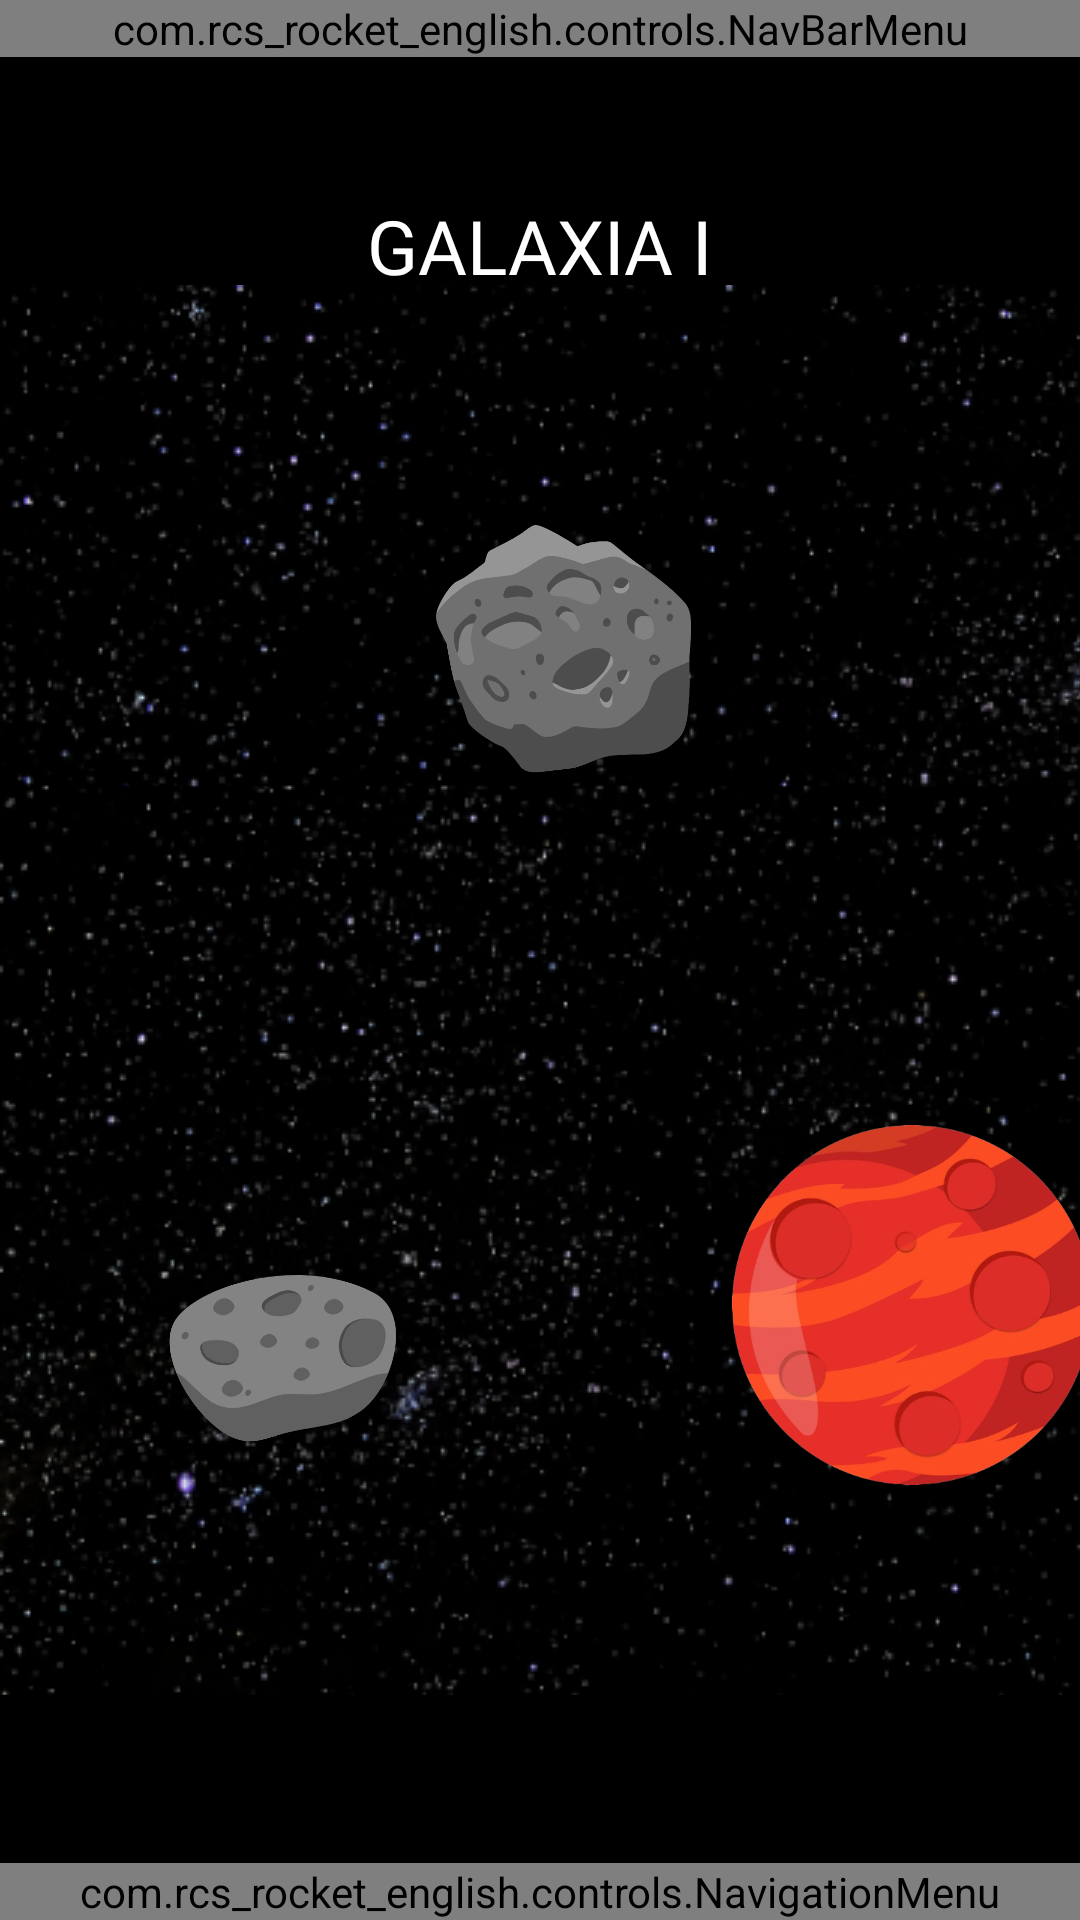

The Android layout XML behind this screen, and the referenced resources:
<!-- AndroidManifest.xml: application theme Theme.RCSRocketEnglishNight -->
<!-- res/layout/galaxy_levels_v1.xml -->
<FrameLayout
    xmlns:android="http://schemas.android.com/apk/res/android"
    xmlns:app="http://schemas.android.com/apk/res-auto"
    android:id="@+id/main"
    android:layout_width="match_parent"
    android:layout_height="match_parent">

    <com.rcs_rocket_english.controls.NavBarMenu
        android:id="@+id/navbarMenu"
        android:layout_width="match_parent"
        android:layout_height="wrap_content"
        android:layout_alignParentTop="true" />

    <TextView
        android:layout_width="wrap_content"
        android:layout_height="wrap_content"
        android:text="GALAXIA I"
        android:textSize="25sp"
        android:layout_gravity="center_horizontal"
        android:fontFamily="@font/agdasima_regular"
        android:textColor="@color/white"
        android:layout_marginTop="65dp"/>

    <ScrollView
        android:layout_width="match_parent"
        android:layout_height="wrap_content"
        android:scrollbars="none"
        android:fadeScrollbars="false"
        android:layout_marginTop="95dp"
        android:layout_marginBottom="75dp"
        android:background="@drawable/background_one_galaxies">

        <androidx.constraintlayout.widget.ConstraintLayout
            android:layout_width="match_parent"
            android:layout_height="wrap_content">

            <ImageButton
                android:id="@+id/asteroid_1"
                android:layout_width="85dp"
                android:layout_height="wrap_content"
                android:layout_marginTop="80dp"
                android:adjustViewBounds="true"
                android:background="@android:color/transparent"
                android:scaleType="fitCenter"
                android:src="@drawable/ateroid_one"
                app:layout_constraintEnd_toEndOf="parent"
                app:layout_constraintHorizontal_bias="0.529"
                app:layout_constraintStart_toStartOf="parent"
                app:layout_constraintTop_toTopOf="parent" />

            <ImageButton
                android:id="@+id/asteroid_2"
                android:layout_width="85dp"
                android:layout_height="wrap_content"
                android:layout_marginStart="52dp"
                android:layout_marginTop="312dp"
                android:adjustViewBounds="true"
                android:background="@android:color/transparent"
                android:scaleType="fitCenter"
                android:src="@drawable/ateroid_two"
                app:layout_constraintStart_toStartOf="parent"
                app:layout_constraintTop_toTopOf="parent" />

            <ImageButton
                android:id="@+id/asteroid_3"
                android:layout_width="85dp"
                android:layout_height="wrap_content"
                android:layout_marginStart="176dp"
                android:layout_marginTop="500dp"
                android:adjustViewBounds="true"
                android:background="@android:color/transparent"
                android:scaleType="fitCenter"
                android:src="@drawable/ateroid_three"
                app:layout_constraintStart_toStartOf="parent"
                app:layout_constraintTop_toTopOf="parent" />

            <ImageButton
                android:id="@+id/asteroid_4"
                android:layout_width="85dp"
                android:layout_height="wrap_content"
                android:layout_marginStart="288dp"
                android:layout_marginTop="760dp"
                android:adjustViewBounds="true"
                android:background="@android:color/transparent"
                android:scaleType="fitCenter"
                android:src="@drawable/ateroid_four"
                app:layout_constraintStart_toStartOf="parent"
                app:layout_constraintTop_toTopOf="parent" />

            <ImageButton
                android:id="@+id/asteroid_5"
                android:layout_width="85dp"
                android:layout_height="wrap_content"
                android:layout_marginStart="52dp"
                android:layout_marginTop="1040dp"
                android:adjustViewBounds="true"
                android:background="@android:color/transparent"
                android:scaleType="fitCenter"
                android:src="@drawable/ateroid_five"
                app:layout_constraintStart_toStartOf="parent"
                app:layout_constraintTop_toTopOf="parent" />

            <ImageButton
                android:id="@+id/asteroid_6"
                android:layout_width="85dp"
                android:layout_height="wrap_content"
                android:layout_marginStart="164dp"
                android:layout_marginTop="1320dp"
                android:adjustViewBounds="true"
                android:background="@android:color/transparent"
                android:scaleType="fitCenter"
                android:src="@drawable/ateroid_six"
                app:layout_constraintStart_toStartOf="parent"
                app:layout_constraintTop_toTopOf="parent" />


            <ImageButton
                android:id="@+id/planet_1"
                android:layout_width="120dp"
                android:layout_height="wrap_content"
                android:layout_marginStart="244dp"
                android:layout_marginTop="280dp"
                android:adjustViewBounds="true"
                android:background="@android:color/transparent"
                android:scaleType="fitCenter"
                android:src="@drawable/planet_one"
                app:layout_constraintStart_toStartOf="parent"
                app:layout_constraintTop_toTopOf="parent" />

            <ImageButton
                android:id="@+id/planet_2"
                android:layout_width="120dp"
                android:layout_height="wrap_content"
                android:layout_marginStart="60dp"
                android:layout_marginTop="752dp"
                android:adjustViewBounds="true"
                android:background="@android:color/transparent"
                android:scaleType="fitCenter"
                android:src="@drawable/planet_two"
                app:layout_constraintStart_toStartOf="parent"
                app:layout_constraintTop_toTopOf="parent" />

            <ImageButton
                android:id="@+id/planet_3"
                android:layout_width="120dp"
                android:layout_height="wrap_content"
                android:layout_marginStart="252dp"
                android:layout_marginTop="1024dp"
                android:adjustViewBounds="true"
                android:background="@android:color/transparent"
                android:scaleType="fitCenter"
                android:src="@drawable/planet_three"
                app:layout_constraintStart_toStartOf="parent"
                app:layout_constraintTop_toTopOf="parent" />

            <ImageButton
                android:id="@+id/planet_4"
                android:layout_width="120dp"
                android:layout_height="wrap_content"
                android:layout_marginStart="52dp"
                android:layout_marginTop="1592dp"
                android:adjustViewBounds="true"
                android:background="@android:color/transparent"
                android:scaleType="fitCenter"
                android:src="@drawable/planet_four"
                app:layout_constraintStart_toStartOf="parent"
                app:layout_constraintTop_toTopOf="parent" />

        </androidx.constraintlayout.widget.ConstraintLayout>
    </ScrollView>

    <com.rcs_rocket_english.controls.NavigationMenu
        android:id="@+id/navbarControl"
        android:layout_width="match_parent"
        android:layout_height="wrap_content"
        android:layout_gravity="bottom"/>
</FrameLayout>
<!-- resources referenced by this layout -->
<resources>
  <color name="white">#FFFFFFFF</color>
  <!-- drawable ateroid_five: png bitmap (drawable, 33319 bytes) -->
  <!-- drawable ateroid_four: png bitmap (drawable, 28778 bytes) -->
  <!-- drawable ateroid_one: png bitmap (drawable, 33675 bytes) -->
  <!-- drawable ateroid_six: png bitmap (drawable, 25294 bytes) -->
  <!-- drawable ateroid_three: png bitmap (drawable, 17491 bytes) -->
  <!-- drawable ateroid_two: png bitmap (drawable, 20690 bytes) -->
  <!-- drawable background_one_galaxies (drawable) -->
  <bitmap xmlns:android="http://schemas.android.com/apk/res/android"
      android:src="@drawable/background_one"
      android:tileMode="repeat" /> 
  <!-- drawable planet_four: png bitmap (drawable, 328528 bytes) -->
  <!-- drawable planet_one: png bitmap (drawable, 184781 bytes) -->
  <!-- drawable planet_three: png bitmap (drawable, 267273 bytes) -->
  <!-- drawable planet_two: png bitmap (drawable, 330742 bytes) -->
  <style name="Theme.RCSRocketEnglishNight" parent="Base.Theme.RCSRocketEnglish">
          <item name="colorPrimary">@color/black</item>
          <item name="colorPrimaryVariant">@color/ligth_gray</item>
          <item name="colorOnPrimary">@color/gray</item>
          <item name="android:windowBackground">@color/black</item>
      </style>
  <!-- drawable background_one: png bitmap (drawable, 197991 bytes) -->
  <style name="Base.Theme.RCSRocketEnglish" parent="Theme.Material3.DayNight.NoActionBar">
          
          
          
          
          
          
      </style>
  <color name="black">#FF000000</color>
  <color name="ligth_gray">#cecece</color>
  <color name="gray">#494547</color>
</resources>
